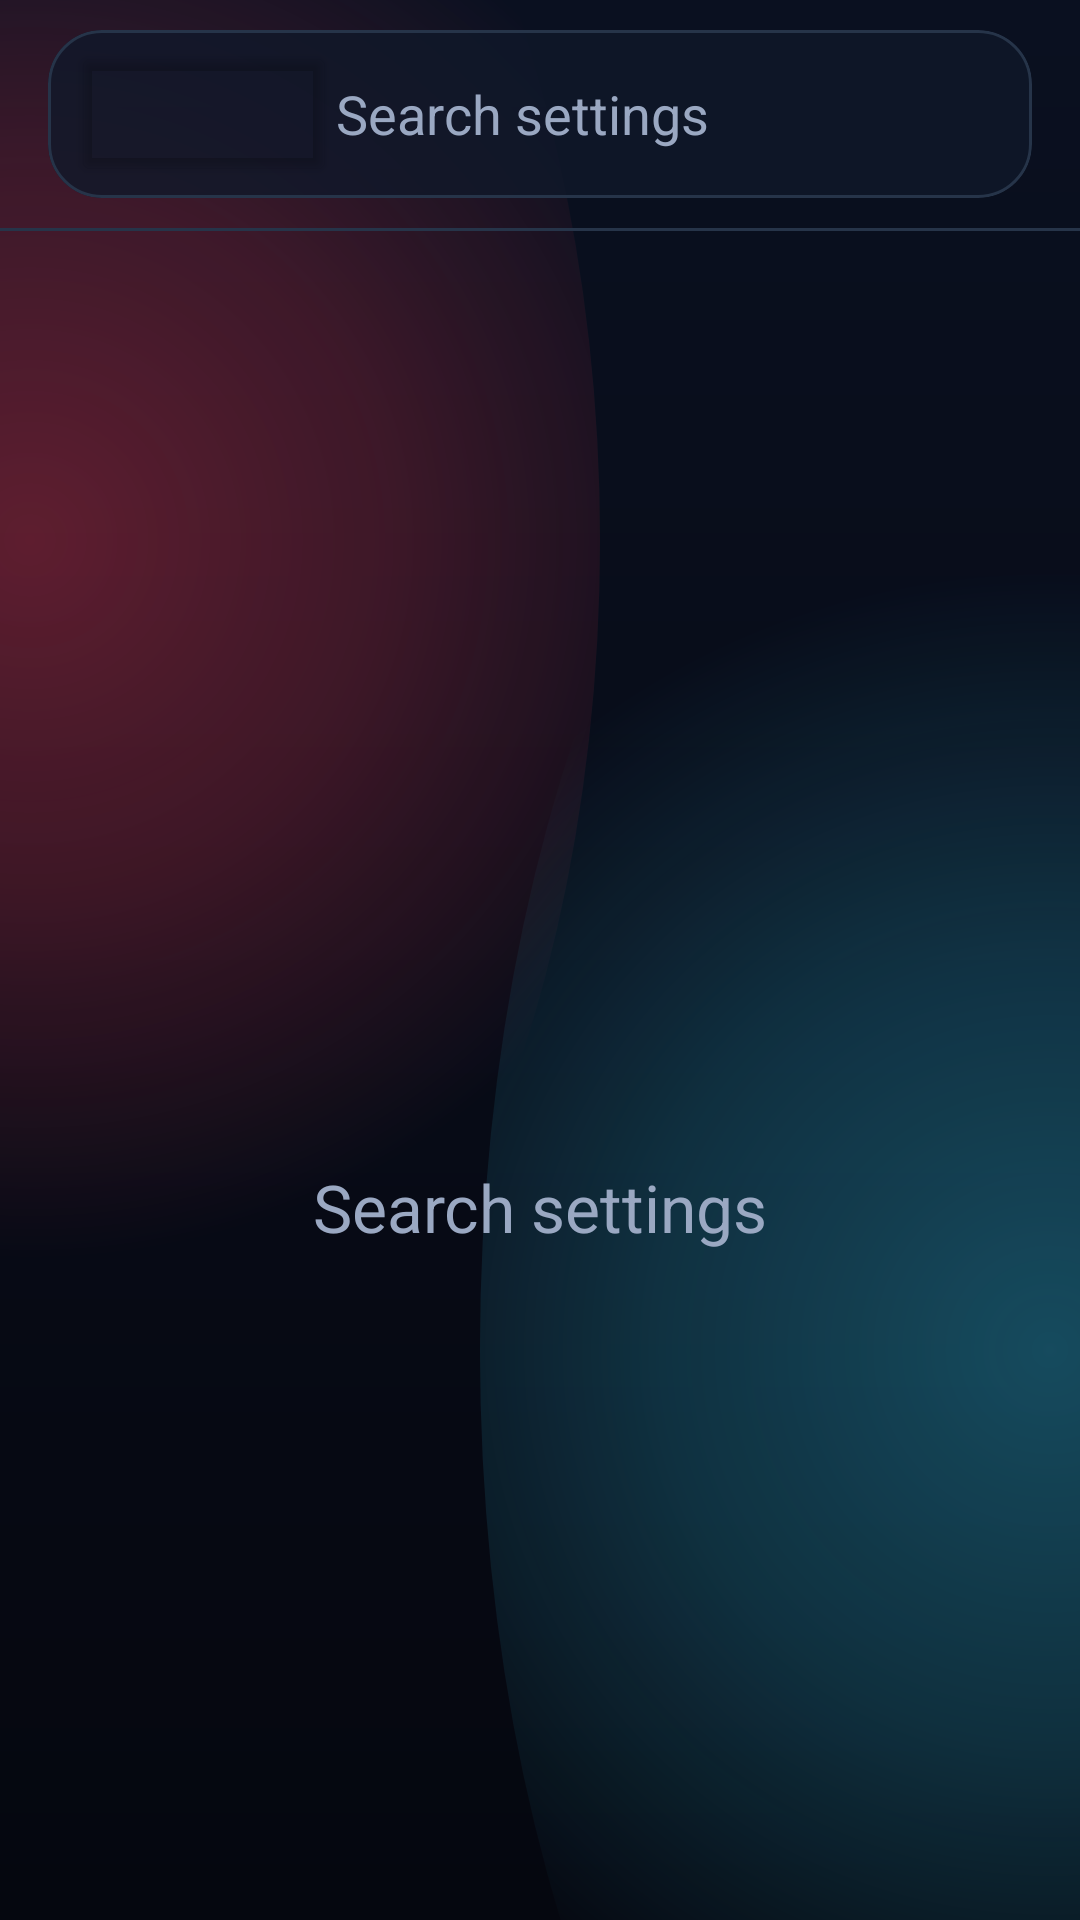

The Android layout XML behind this screen, and the referenced resources:
<!-- AndroidManifest.xml: fallback theme Theme.MaterialComponents.DayNight.NoActionBar -->
<!-- res/layout/fragment_settings_search.xml -->
<?xml version="1.0" encoding="utf-8"?>
<androidx.constraintlayout.widget.ConstraintLayout xmlns:android="http://schemas.android.com/apk/res/android"
    xmlns:app="http://schemas.android.com/apk/res-auto"
    xmlns:tools="http://schemas.android.com/tools"
    android:layout_width="match_parent"
    android:layout_height="match_parent"
    android:background="@drawable/moonwitch_background">

    <RelativeLayout
        android:id="@+id/relativeLayout"
        android:layout_width="0dp"
        android:layout_height="0dp"
        app:layout_constraintBottom_toBottomOf="parent"
        app:layout_constraintEnd_toEndOf="parent"
        app:layout_constraintStart_toStartOf="parent"
        app:layout_constraintTop_toBottomOf="@+id/divider">

        <LinearLayout
            android:id="@+id/no_results_view"
            android:layout_width="match_parent"
            android:layout_height="match_parent"
            android:gravity="center"
            android:orientation="vertical">

            <ImageView
                android:id="@+id/icon_no_results"
                android:layout_width="match_parent"
                android:layout_height="80dp"
                android:src="@drawable/ic_search"
                app:tint="@color/moonwitch_cyan" />

            <com.google.android.material.textview.MaterialTextView
                android:id="@+id/notice_text"
                style="@style/TextAppearance.Material3.TitleLarge"
                android:layout_width="match_parent"
                android:layout_height="wrap_content"
                android:gravity="center"
                android:paddingTop="8dp"
                android:text="@string/search_settings"
                android:textColor="@color/moonwitch_text_muted"
                tools:visibility="visible" />

        </LinearLayout>

        <androidx.recyclerview.widget.RecyclerView
            android:id="@+id/settings_list"
            android:layout_width="match_parent"
            android:layout_height="match_parent"
            android:clipToPadding="false"
            android:paddingTop="4dp"
            android:paddingBottom="20dp" />

    </RelativeLayout>

    <FrameLayout
        android:id="@+id/frame_search"
        android:layout_width="match_parent"
        android:layout_height="wrap_content"
        android:layout_marginStart="16dp"
        android:layout_marginTop="10dp"
        android:layout_marginEnd="16dp"
        android:clipToPadding="false"
        app:layout_constraintEnd_toEndOf="parent"
        app:layout_constraintStart_toStartOf="parent"
        app:layout_constraintTop_toTopOf="parent">

        <com.google.android.material.card.MaterialCardView
            android:id="@+id/search_background"
            android:layout_width="match_parent"
            android:layout_height="56dp"
            app:cardBackgroundColor="@color/moonwitch_panel_soft"
            app:cardCornerRadius="18dp"
            app:cardElevation="0dp"
            app:strokeColor="@color/moonwitch_border_soft"
            app:strokeWidth="1dp">

            <LinearLayout
                android:id="@+id/search_container"
                android:layout_width="match_parent"
                android:layout_height="match_parent"
                android:layout_marginEnd="56dp"
                android:orientation="horizontal">

                <Button
                    android:id="@+id/back_button"
                    style="?attr/materialIconButtonFilledTonalStyle"
                    android:layout_width="wrap_content"
                    android:layout_height="wrap_content"
                    android:layout_gravity="center_vertical"
                    android:layout_marginStart="8dp"
                    app:backgroundTint="@android:color/transparent"
                    app:icon="@drawable/ic_back" />

                <EditText
                    android:id="@+id/search_text"
                    android:layout_width="match_parent"
                    android:layout_height="match_parent"
                    android:background="@android:color/transparent"
                    android:hint="@string/search_settings"
                    android:imeOptions="flagNoFullscreen"
                    android:inputType="text"
                    android:maxLines="1"
                    android:textColor="@color/moonwitch_text"
                    android:textColorHint="@color/moonwitch_text_muted" />

            </LinearLayout>

            <Button
                android:id="@+id/clear_button"
                style="?attr/materialIconButtonFilledTonalStyle"
                android:layout_width="wrap_content"
                android:layout_height="wrap_content"
                android:layout_gravity="center_vertical|end"
                android:layout_marginEnd="8dp"
                android:visibility="invisible"
                app:backgroundTint="@android:color/transparent"
                app:icon="@drawable/ic_clear"
                tools:visibility="visible" />

        </com.google.android.material.card.MaterialCardView>

    </FrameLayout>

    <com.google.android.material.divider.MaterialDivider
        android:id="@+id/divider"
        android:layout_width="match_parent"
        android:layout_height="wrap_content"
        android:layout_marginTop="10dp"
        app:dividerColor="@color/moonwitch_border_soft"
        app:layout_constraintEnd_toEndOf="parent"
        app:layout_constraintStart_toStartOf="parent"
        app:layout_constraintTop_toBottomOf="@+id/frame_search" />

</androidx.constraintlayout.widget.ConstraintLayout>
<!-- resources referenced by this layout -->
<resources>
  <color name="moonwitch_border_soft">#263449</color>
  <color name="moonwitch_cyan">#35D8FF</color>
  <color name="moonwitch_panel_soft">#CC10182A</color>
  <color name="moonwitch_text">#F7F9FF</color>
  <color name="moonwitch_text_muted">#9AA8C2</color>
  <!-- drawable moonwitch_background (drawable) -->
  <?xml version="1.0" encoding="utf-8"?>
  <layer-list xmlns:android="http://schemas.android.com/apk/res/android">
      <item>
          <shape android:shape="rectangle">
              <gradient
                  android:angle="270"
                  android:endColor="#05070F"
                  android:startColor="#0A1020" />
          </shape>
      </item>
      <item android:left="-180dp" android:right="160dp" android:top="-160dp" android:bottom="120dp">
          <shape android:shape="oval">
              <gradient
                  android:centerColor="#35FF3B55"
                  android:endColor="#00FF3B55"
                  android:gradientRadius="240dp"
                  android:startColor="#58FF3B55"
                  android:type="radial" />
          </shape>
      </item>
      <item android:left="160dp" android:right="-180dp" android:top="80dp" android:bottom="-180dp">
          <shape android:shape="oval">
              <gradient
                  android:centerColor="#3035D8FF"
                  android:endColor="#0035D8FF"
                  android:gradientRadius="260dp"
                  android:startColor="#5035D8FF"
                  android:type="radial" />
          </shape>
      </item>
  </layer-list>
  <string name="search_settings">Search settings</string>
</resources>
